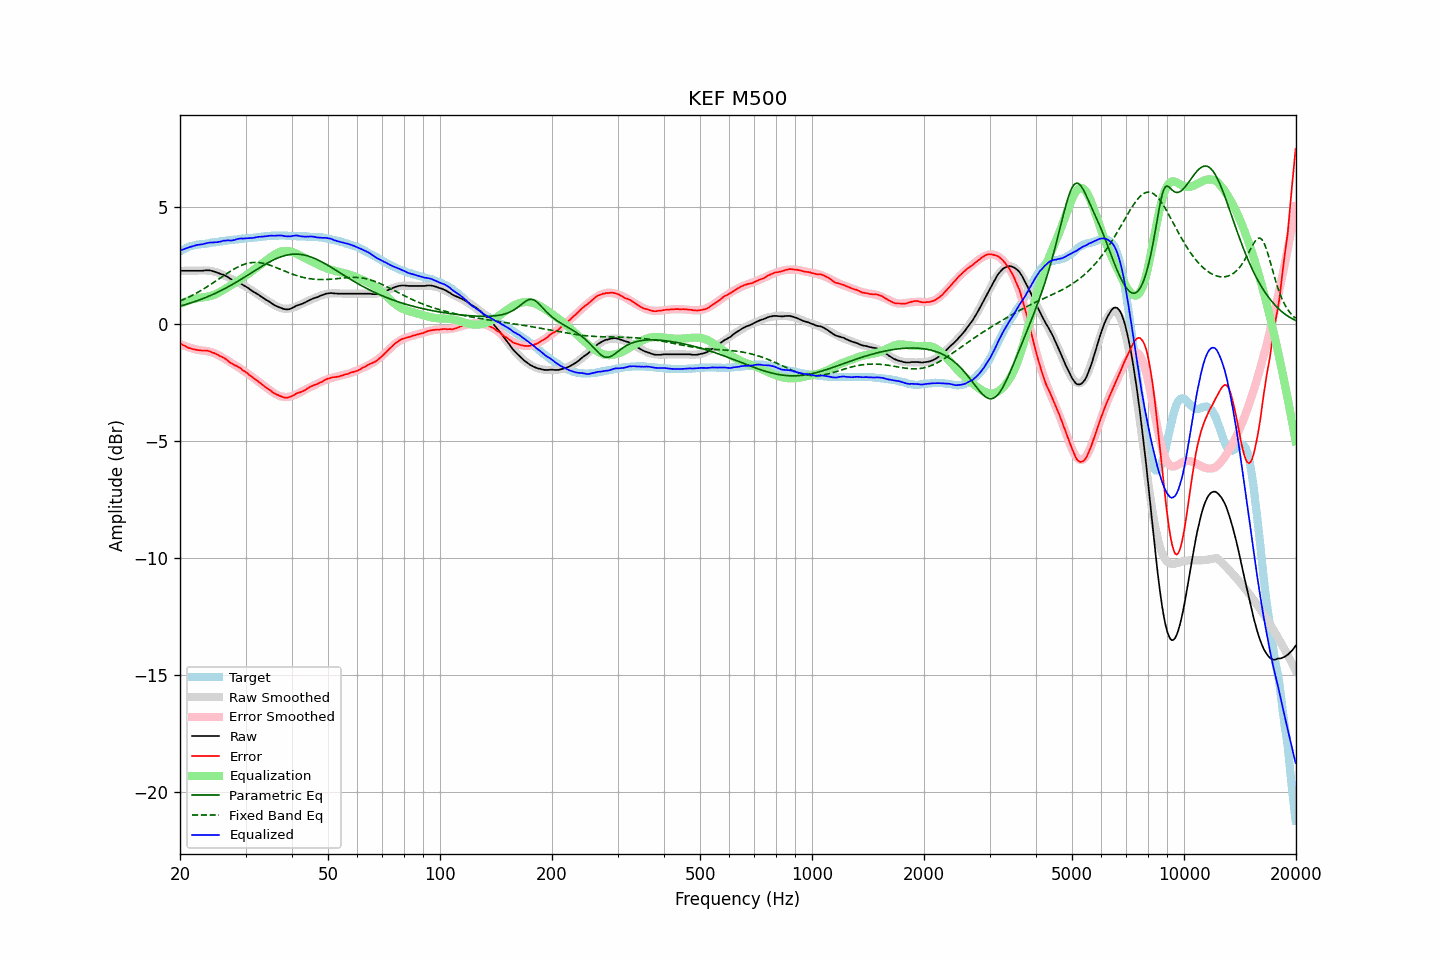

The file beside this chart, header and first rows:
frequency, raw, error, smoothed, error_smoothed, equalization, parametric_eq, fixed_band_eq, equalized_raw, equalized_smoothed, target
20.00, 2.27, -0.83, 2.26, -0.86, 0.86, 0.76, 0.98, 3.13, 3.12, 3.10
20.20, 2.27, -0.87, 2.27, -0.89, 0.89, 0.78, 1.01, 3.16, 3.15, 3.14
20.40, 2.27, -0.91, 2.27, -0.91, 0.91, 0.80, 1.04, 3.19, 3.18, 3.18
20.61, 2.27, -0.94, 2.27, -0.94, 0.94, 0.82, 1.07, 3.21, 3.21, 3.21
20.81, 2.27, -0.98, 2.27, -0.96, 0.96, 0.84, 1.10, 3.24, 3.24, 3.25
21.02, 2.27, -1.02, 2.28, -0.99, 0.99, 0.86, 1.13, 3.26, 3.26, 3.29
21.23, 2.27, -1.04, 2.28, -1.01, 1.01, 0.88, 1.17, 3.28, 3.29, 3.31
21.44, 2.27, -1.06, 2.28, -1.03, 1.03, 0.90, 1.20, 3.31, 3.31, 3.33
21.66, 2.27, -1.08, 2.28, -1.05, 1.05, 0.93, 1.24, 3.33, 3.33, 3.35
21.87, 2.27, -1.09, 2.28, -1.07, 1.07, 0.95, 1.27, 3.35, 3.35, 3.36
22.09, 2.27, -1.11, 2.28, -1.09, 1.09, 0.97, 1.31, 3.36, 3.37, 3.38
22.31, 2.27, -1.12, 2.28, -1.11, 1.11, 1.00, 1.35, 3.38, 3.39, 3.39
22.54, 2.27, -1.13, 2.28, -1.12, 1.12, 1.02, 1.39, 3.39, 3.40, 3.40
22.76, 2.27, -1.14, 2.29, -1.12, 1.12, 1.05, 1.43, 3.40, 3.41, 3.41
22.99, 2.27, -1.14, 2.29, -1.13, 1.13, 1.08, 1.47, 3.41, 3.42, 3.41
23.22, 2.28, -1.14, 2.29, -1.14, 1.14, 1.10, 1.51, 3.42, 3.43, 3.42
23.45, 2.29, -1.14, 2.28, -1.15, 1.15, 1.13, 1.55, 3.45, 3.44, 3.43
23.69, 2.29, -1.15, 2.28, -1.17, 1.17, 1.16, 1.60, 3.46, 3.45, 3.44
23.92, 2.29, -1.16, 2.27, -1.18, 1.18, 1.19, 1.64, 3.47, 3.45, 3.45
24.16, 2.28, -1.19, 2.26, -1.20, 1.20, 1.22, 1.68, 3.48, 3.46, 3.47
24.40, 2.26, -1.23, 2.25, -1.22, 1.22, 1.25, 1.73, 3.48, 3.47, 3.49
24.65, 2.24, -1.24, 2.24, -1.24, 1.24, 1.28, 1.78, 3.48, 3.48, 3.48
24.89, 2.22, -1.27, 2.22, -1.27, 1.27, 1.31, 1.82, 3.49, 3.49, 3.49
25.14, 2.19, -1.31, 2.20, -1.30, 1.30, 1.34, 1.87, 3.49, 3.50, 3.50
25.39, 2.17, -1.34, 2.18, -1.33, 1.33, 1.38, 1.92, 3.51, 3.51, 3.51
25.65, 2.14, -1.39, 2.15, -1.37, 1.37, 1.41, 1.96, 3.52, 3.52, 3.53
25.91, 2.12, -1.41, 2.12, -1.41, 1.41, 1.44, 2.01, 3.54, 3.53, 3.53
26.16, 2.10, -1.44, 2.09, -1.46, 1.46, 1.48, 2.06, 3.56, 3.54, 3.54
26.43, 2.06, -1.48, 2.06, -1.49, 1.49, 1.51, 2.10, 3.56, 3.55, 3.55
26.69, 2.03, -1.53, 2.02, -1.54, 1.54, 1.55, 2.15, 3.57, 3.56, 3.56
26.96, 1.99, -1.58, 1.99, -1.58, 1.58, 1.59, 2.19, 3.57, 3.57, 3.58
27.23, 1.94, -1.64, 1.96, -1.62, 1.62, 1.63, 2.24, 3.56, 3.58, 3.59
27.50, 1.90, -1.69, 1.93, -1.66, 1.66, 1.66, 2.28, 3.57, 3.59, 3.59
27.77, 1.87, -1.72, 1.89, -1.70, 1.70, 1.70, 2.32, 3.58, 3.60, 3.59
28.05, 1.84, -1.77, 1.86, -1.75, 1.75, 1.74, 2.36, 3.59, 3.61, 3.61
28.33, 1.82, -1.79, 1.82, -1.79, 1.79, 1.78, 2.40, 3.61, 3.61, 3.61
28.62, 1.79, -1.82, 1.78, -1.84, 1.84, 1.82, 2.43, 3.63, 3.62, 3.62
28.90, 1.76, -1.87, 1.75, -1.88, 1.88, 1.87, 2.47, 3.65, 3.63, 3.63
29.19, 1.72, -1.91, 1.71, -1.93, 1.93, 1.91, 2.50, 3.65, 3.64, 3.63
29.48, 1.67, -1.99, 1.67, -1.97, 1.97, 1.95, 2.53, 3.65, 3.64, 3.66
29.78, 1.63, -2.02, 1.63, -2.02, 2.02, 1.99, 2.55, 3.65, 3.65, 3.65
30.08, 1.59, -2.06, 1.59, -2.07, 2.07, 2.04, 2.57, 3.66, 3.66, 3.66
30.38, 1.55, -2.11, 1.55, -2.11, 2.11, 2.08, 2.59, 3.67, 3.66, 3.66
30.68, 1.50, -2.18, 1.51, -2.16, 2.16, 2.12, 2.60, 3.67, 3.67, 3.68
30.99, 1.45, -2.22, 1.46, -2.22, 2.22, 2.17, 2.62, 3.67, 3.68, 3.68
31.30, 1.40, -2.27, 1.42, -2.27, 2.27, 2.21, 2.62, 3.67, 3.69, 3.68
31.61, 1.36, -2.33, 1.37, -2.32, 2.32, 2.25, 2.63, 3.69, 3.69, 3.69
31.93, 1.32, -2.37, 1.32, -2.38, 2.38, 2.30, 2.63, 3.70, 3.70, 3.70
32.24, 1.28, -2.42, 1.28, -2.43, 2.43, 2.34, 2.63, 3.71, 3.71, 3.70
32.57, 1.24, -2.48, 1.23, -2.48, 2.48, 2.38, 2.62, 3.72, 3.71, 3.72
32.89, 1.19, -2.53, 1.19, -2.53, 2.53, 2.42, 2.61, 3.72, 3.72, 3.72
33.22, 1.14, -2.59, 1.14, -2.59, 2.59, 2.47, 2.60, 3.73, 3.73, 3.73
33.55, 1.10, -2.64, 1.10, -2.64, 2.64, 2.51, 2.59, 3.74, 3.74, 3.74
33.89, 1.05, -2.70, 1.05, -2.69, 2.69, 2.55, 2.57, 3.74, 3.74, 3.75
34.23, 1.01, -2.74, 1.01, -2.74, 2.74, 2.59, 2.55, 3.75, 3.75, 3.75
34.57, 0.97, -2.79, 0.97, -2.79, 2.79, 2.63, 2.53, 3.76, 3.76, 3.76
34.92, 0.93, -2.83, 0.92, -2.84, 2.84, 2.66, 2.51, 3.77, 3.76, 3.76
35.27, 0.88, -2.88, 0.88, -2.89, 2.89, 2.70, 2.49, 3.77, 3.77, 3.77
35.62, 0.83, -2.94, 0.84, -2.93, 2.93, 2.73, 2.46, 3.77, 3.77, 3.77
35.97, 0.79, -2.98, 0.80, -2.98, 2.98, 2.76, 2.43, 3.77, 3.77, 3.77
... 635 more rows
